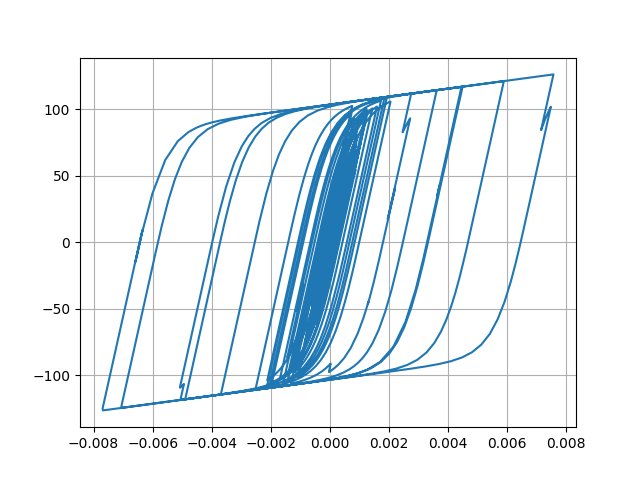

Source data for this figure (header and first rows):
Desplacment, Force
0.0, 0.0
4.5063113446391906e-06, 0.4506
1.4395114005271212e-05, 1.439
2.3217338476253236e-05, 2.321
2.6830008818375757e-05, 2.682
2.4752450899603448e-05, 2.475
1.973501131353956e-05, 1.973
1.6005830400062887e-05, 1.6
1.6518009225672808e-05, 1.651
2.195232120427661e-05, 2.195
3.08935337035146e-05, 3.088
4.054346022519709e-05, 4.052
4.800305676722683e-05, 4.797
5.1869359129169275e-05, 5.183
5.3145558807911125e-05, 5.31
5.3543013084622164e-05, 5.35
5.412927587350399e-05, 5.408
5.51214354828854e-05, 5.507
5.636715568775534e-05, 5.631
5.749352216347709e-05, 5.744
5.7438306939219804e-05, 5.738
5.6044583047122187e-05, 5.599
5.403816560145911e-05, 5.398
5.2235935791912923e-05, 5.218
5.039375132427549e-05, 5.034
4.802208859688442e-05, 4.796
4.594142779761326e-05, 4.588
4.469773673747627e-05, 4.464
4.4506466527842146e-05, 4.445
4.4285743704793584e-05, 4.423
4.151735945413041e-05, 4.146
3.4372636385267104e-05, 3.431
2.335498487506241e-05, 2.33
1.0288215499071598e-05, 1.023
-3.2794504030776694e-06, -0.3338
-1.6204810990670164e-05, -1.626
-2.885383596382807e-05, -2.891
-4.1404465677496766e-05, -4.144
-5.324989880186343e-05, -5.327
-6.368676053520498e-05, -6.367
-7.20325626218914e-05, -7.198
-7.924477658095082e-05, -7.916
-8.755067209364136e-05, -8.742
-9.874597387004528e-05, -9.853
-0.0001109, -11.06
-0.0001216, -12.11
-0.0001298, -12.92
-0.0001365, -13.59
-0.000147, -14.62
-0.0001637, -16.25
-0.0001841, -18.24
-0.000202, -19.98
-0.0002105, -20.8
-0.000207, -20.44
-0.000196, -19.35
-0.0001855, -18.29
-0.0001815, -17.89
-0.0001867, -18.4
-0.0001999, -19.68
-0.0002161, -21.24
... 2,941 more rows
